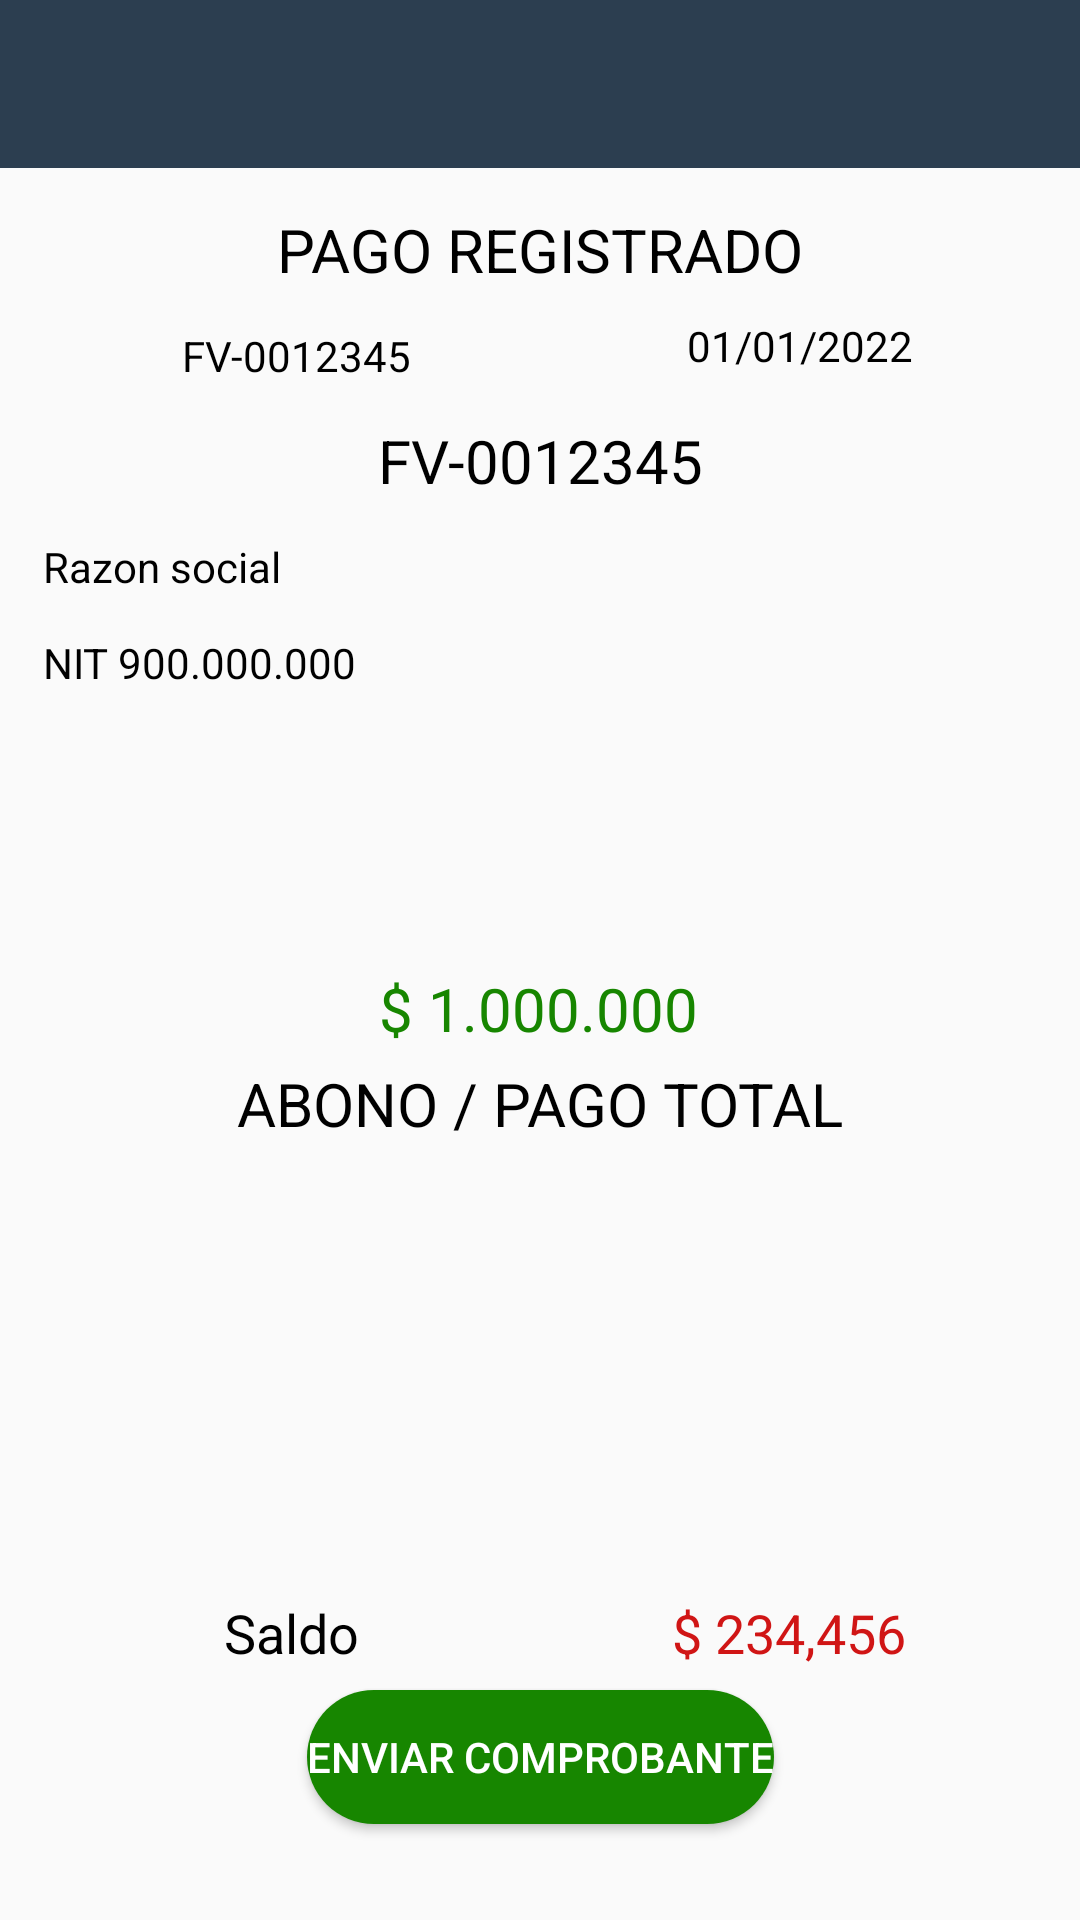

Write the Android layout XML for this screen, with the resource values it uses.
<!-- AndroidManifest.xml: application theme AppTheme -->
<!-- res/layout/activity_recaudos5.xml -->
<?xml version="1.0" encoding="utf-8"?>
<androidx.constraintlayout.widget.ConstraintLayout xmlns:android="http://schemas.android.com/apk/res/android"
    xmlns:app="http://schemas.android.com/apk/res-auto"
    xmlns:tools="http://schemas.android.com/tools"
    android:layout_width="match_parent"
    android:layout_height="match_parent"
    android:orientation="vertical"
    tools:context=".RecaudosActivity5">

    <include
        layout="@layout/action_bar_toolbar"/>

    <androidx.constraintlayout.widget.Barrier
        android:layout_width="wrap_content"
        android:layout_height="wrap_content"
        app:barrierDirection="top"
        tools:layout_editor_absoluteX="58dp"
        tools:layout_editor_absoluteY="110dp" />

    <androidx.constraintlayout.widget.Guideline
        android:id="@+id/guideline2"
        android:layout_width="wrap_content"
        android:layout_height="wrap_content"
        android:orientation="horizontal"
        app:layout_constraintGuide_percent="0.1" />

    <androidx.constraintlayout.widget.Guideline
        android:id="@+id/guideline4"
        android:layout_width="wrap_content"
        android:layout_height="wrap_content"
        android:orientation="vertical"
        app:layout_constraintGuide_percent="0.04" />

    <androidx.constraintlayout.widget.Guideline
        android:id="@+id/guideline6"
        android:layout_width="wrap_content"
        android:layout_height="wrap_content"
        android:orientation="vertical"
        app:layout_constraintGuide_percent="0.96" />

    <androidx.constraintlayout.widget.Guideline
        android:id="@+id/guideline7"
        android:layout_width="wrap_content"
        android:layout_height="wrap_content"
        android:orientation="horizontal"
        app:layout_constraintGuide_percent="0.32" />

    <Button
        android:id="@+id/btnNvRecaudo"
        android:layout_width="0dp"
        android:layout_height="0dp"
        android:background="@drawable/round_maingreen"
        android:text="+"
        android:textColor="#FFFFFF"
        android:textSize="30dp"
        app:layout_constraintStart_toStartOf="@+id/guideline4"
        app:layout_constraintTop_toTopOf="@+id/guideline2" />

    <androidx.constraintlayout.widget.Guideline
        android:id="@+id/guideline8"
        android:layout_width="wrap_content"
        android:layout_height="wrap_content"
        android:orientation="horizontal"
        app:layout_constraintGuide_percent="0.16" />

    <androidx.constraintlayout.widget.Guideline
        android:id="@+id/guideline9"
        android:layout_width="wrap_content"
        android:layout_height="wrap_content"
        android:orientation="horizontal"
        app:layout_constraintGuide_percent="0.2" />

    <androidx.constraintlayout.widget.Guideline
        android:id="@+id/guideline10"
        android:layout_width="wrap_content"
        android:layout_height="wrap_content"
        android:orientation="horizontal"
        app:layout_constraintGuide_percent="0.21" />

    <androidx.constraintlayout.widget.Guideline
        android:id="@+id/guideline11"
        android:layout_width="wrap_content"
        android:layout_height="wrap_content"
        android:orientation="horizontal"
        app:layout_constraintGuide_percent="0.27" />

    <androidx.constraintlayout.widget.Guideline
        android:id="@+id/guideline12"
        android:layout_width="wrap_content"
        android:layout_height="wrap_content"
        android:orientation="vertical"
        app:layout_constraintGuide_percent="0.5" />

    <TextView
        android:id="@+id/textView2"
        android:layout_width="wrap_content"
        android:layout_height="wrap_content"
        android:textSize="20dp"
        android:text="PAGO REGISTRADO"
        android:textColor="#000000"
        app:layout_constraintBottom_toTopOf="@+id/guideline8"
        app:layout_constraintEnd_toStartOf="@+id/guideline6"
        app:layout_constraintStart_toStartOf="@+id/guideline4"
        app:layout_constraintTop_toTopOf="@+id/guideline2" />

    <TextView
        android:id="@+id/textView12"
        android:layout_width="wrap_content"
        android:layout_height="wrap_content"
        android:textSize="20dp"
        android:text="FV-0012345"
        android:textColor="#000000"
        app:layout_constraintBottom_toTopOf="@+id/guideline11"
        app:layout_constraintEnd_toStartOf="@+id/guideline6"
        app:layout_constraintStart_toStartOf="@+id/guideline4"
        app:layout_constraintTop_toTopOf="@+id/guideline10" />

    <TextView
        android:id="@+id/textView8"
        android:layout_width="wrap_content"
        android:layout_height="wrap_content"
        android:text="FV-0012345"
        android:textColor="#000000"
        app:layout_constraintBottom_toTopOf="@+id/guideline9"
        app:layout_constraintEnd_toStartOf="@+id/guideline12"
        app:layout_constraintHorizontal_bias="0.522"
        app:layout_constraintStart_toStartOf="@+id/guideline4"
        app:layout_constraintTop_toTopOf="@+id/guideline8"
        app:layout_constraintVertical_bias="1.0" />

    <TextView
        android:id="@+id/textView11"
        android:layout_width="wrap_content"
        android:layout_height="wrap_content"
        android:text="01/01/2022"
        android:textColor="#000000"
        app:layout_constraintBottom_toTopOf="@+id/guideline9"
        app:layout_constraintEnd_toStartOf="@+id/guideline6"
        app:layout_constraintHorizontal_bias="0.544"
        app:layout_constraintStart_toStartOf="@+id/guideline12"
        app:layout_constraintTop_toTopOf="@+id/guideline8" />

    <androidx.constraintlayout.widget.Guideline
        android:id="@+id/guideline14"
        android:layout_width="wrap_content"
        android:layout_height="wrap_content"
        android:orientation="horizontal"
        app:layout_constraintGuide_percent="0.37" />

    <androidx.constraintlayout.widget.Guideline
        android:id="@+id/guideline15"
        android:layout_width="wrap_content"
        android:layout_height="wrap_content"
        android:orientation="horizontal"
        app:layout_constraintGuide_percent="0.5" />

    <androidx.constraintlayout.widget.Guideline
        android:id="@+id/guideline16"
        android:layout_width="wrap_content"
        android:layout_height="wrap_content"
        android:orientation="horizontal"
        app:layout_constraintGuide_percent="0.55" />

    <androidx.constraintlayout.widget.Guideline
        android:id="@+id/guideline17"
        android:layout_width="wrap_content"
        android:layout_height="wrap_content"
        android:orientation="horizontal"
        app:layout_constraintGuide_percent="0.88" />

    <androidx.constraintlayout.widget.Guideline
        android:id="@+id/guideline18"
        android:layout_width="wrap_content"
        android:layout_height="wrap_content"
        android:orientation="horizontal"
        app:layout_constraintGuide_percent="0.95" />

    <Button
        android:id="@+id/btnEnviar"
        android:layout_width="wrap_content"
        android:layout_height="0dp"
        android:background="@drawable/round_maingreen"
        android:text="Enviar Comprobante"
        android:textColor="@color/white"
        app:layout_constraintBottom_toTopOf="@+id/guideline18"
        app:layout_constraintEnd_toStartOf="@+id/guideline6"
        app:layout_constraintStart_toStartOf="@+id/guideline4"
        app:layout_constraintTop_toTopOf="@+id/guideline17" />

    <androidx.constraintlayout.widget.Guideline
        android:id="@+id/guideline22"
        android:layout_width="wrap_content"
        android:layout_height="wrap_content"
        android:orientation="horizontal"
        app:layout_constraintGuide_percent="0.6" />

    <androidx.constraintlayout.widget.Guideline
        android:id="@+id/guideline23"
        android:layout_width="wrap_content"
        android:layout_height="wrap_content"
        android:orientation="horizontal"
        app:layout_constraintGuide_percent="0.83" />

    <TextView
        android:id="@+id/textView13"
        android:layout_width="wrap_content"
        android:layout_height="wrap_content"
        android:text="$ 1.000.000"
        android:textColor="@color/colorMainGreen"
        android:textSize="20dp"
        app:layout_constraintBottom_toTopOf="@+id/guideline16"
        app:layout_constraintEnd_toStartOf="@+id/guideline6"
        app:layout_constraintHorizontal_bias="0.498"
        app:layout_constraintStart_toStartOf="@+id/guideline4"
        app:layout_constraintTop_toTopOf="@+id/guideline15"
        app:layout_constraintVertical_bias="0.555" />

    <TextView
        android:id="@+id/textView14"
        android:layout_width="wrap_content"
        android:layout_height="wrap_content"
        android:text="ABONO / PAGO TOTAL"
        android:textColor="#000000"
        android:textSize="20dp"
        app:layout_constraintBottom_toTopOf="@+id/guideline22"
        app:layout_constraintEnd_toStartOf="@+id/guideline6"
        app:layout_constraintHorizontal_bias="0.501"
        app:layout_constraintStart_toStartOf="@+id/guideline4"
        app:layout_constraintTop_toTopOf="@+id/guideline16"
        app:layout_constraintVertical_bias="0.444" />

    <androidx.constraintlayout.widget.Guideline
        android:id="@+id/guideline24"
        android:layout_width="wrap_content"
        android:layout_height="wrap_content"
        android:orientation="horizontal"
        app:layout_constraintGuide_percent="0.87" />

    <TextView
        android:id="@+id/textView15"
        android:layout_width="wrap_content"
        android:layout_height="wrap_content"
        android:text="Saldo"
        android:textColor="#000000"
        android:textSize="18dp"
        app:layout_constraintBottom_toTopOf="@+id/guideline24"
        app:layout_constraintEnd_toStartOf="@+id/guideline12"
        app:layout_constraintStart_toStartOf="@+id/guideline4"
        app:layout_constraintTop_toTopOf="@+id/guideline23" />

    <TextView
        android:id="@+id/textView16"
        android:layout_width="wrap_content"
        android:layout_height="wrap_content"
        android:text="$ 234,456"
        android:textColor="@color/colorMainRed"
        android:textSize="18dp"
        app:layout_constraintBottom_toTopOf="@+id/guideline24"
        app:layout_constraintEnd_toStartOf="@+id/guideline6"
        app:layout_constraintStart_toStartOf="@+id/guideline12"
        app:layout_constraintTop_toTopOf="@+id/guideline23" />

    <TextView
        android:id="@+id/textView21"
        android:layout_width="wrap_content"
        android:layout_height="wrap_content"
        android:text="Razon social"
        android:textColor="#000000"
        app:layout_constraintBottom_toTopOf="@+id/guideline7"
        app:layout_constraintStart_toStartOf="@+id/guideline4"
        app:layout_constraintTop_toTopOf="@+id/guideline11" />

    <TextView
        android:id="@+id/textView22"
        android:layout_width="wrap_content"
        android:layout_height="wrap_content"
        android:text="NIT 900.000.000"
        android:textColor="#000000"
        app:layout_constraintBottom_toTopOf="@+id/guideline14"
        app:layout_constraintStart_toStartOf="@+id/guideline4"
        app:layout_constraintTop_toTopOf="@+id/guideline7" />

</androidx.constraintlayout.widget.ConstraintLayout>
<!-- res/layout/action_bar_toolbar.xml (included above) -->
<?xml version="1.0" encoding="utf-8"?>
<com.google.android.material.appbar.AppBarLayout
    xmlns:android="http://schemas.android.com/apk/res/android"
    android:layout_width="match_parent"
    android:layout_height="wrap_content"
    xmlns:app="http://schemas.android.com/apk/res-auto">

   <androidx.appcompat.widget.Toolbar
        android:id="@+id/toolbar"
        android:layout_width="match_parent"
        android:layout_height="wrap_content"
        android:background="@color/colorThemePrimary"
        app:theme="@style/ToolbarTheme"/>

</com.google.android.material.appbar.AppBarLayout >
<!-- resources referenced by this layout -->
<resources>
  <color name="colorMainGreen">#178600</color>
  <color name="colorMainRed">#D01515</color>
  <color name="colorThemePrimary">#2C3E50</color>
  <color name="white">#FFFFFFFF</color>
  <!-- drawable round_maingreen (drawable) -->
  <?xml version="1.0" encoding="utf-8"?>
  <shape xmlns:android="http://schemas.android.com/apk/res/android"
      android:shape="rectangle">
      <solid android:color="@color/colorMainGreen"/>
      <corners android:bottomRightRadius="50dp"
          android:bottomLeftRadius="50dp"
          android:topRightRadius="50dp"
          android:topLeftRadius="50dp"/>
  </shape>
  <style name="ToolbarTheme">
          <item name="colorControlNormal">@color/white</item>
          <item name="titleTextColor">@color/white</item>
      </style>
  
      //Diseño del dataPicker
  <style name="AppTheme" parent="Theme.AppCompat.Light.NoActionBar">
          <item name="colorPrimary">@color/colorThemePrimary</item>
          <item name="colorPrimaryDark">@color/colorThemeSecondary</item>
          <item name="colorAccent">@color/colorThemeSuccess</item>
  
      </style>
  <color name="colorThemeSecondary">#6F7D7E</color>
  <color name="colorThemeSuccess">#18BC9C</color>
</resources>
